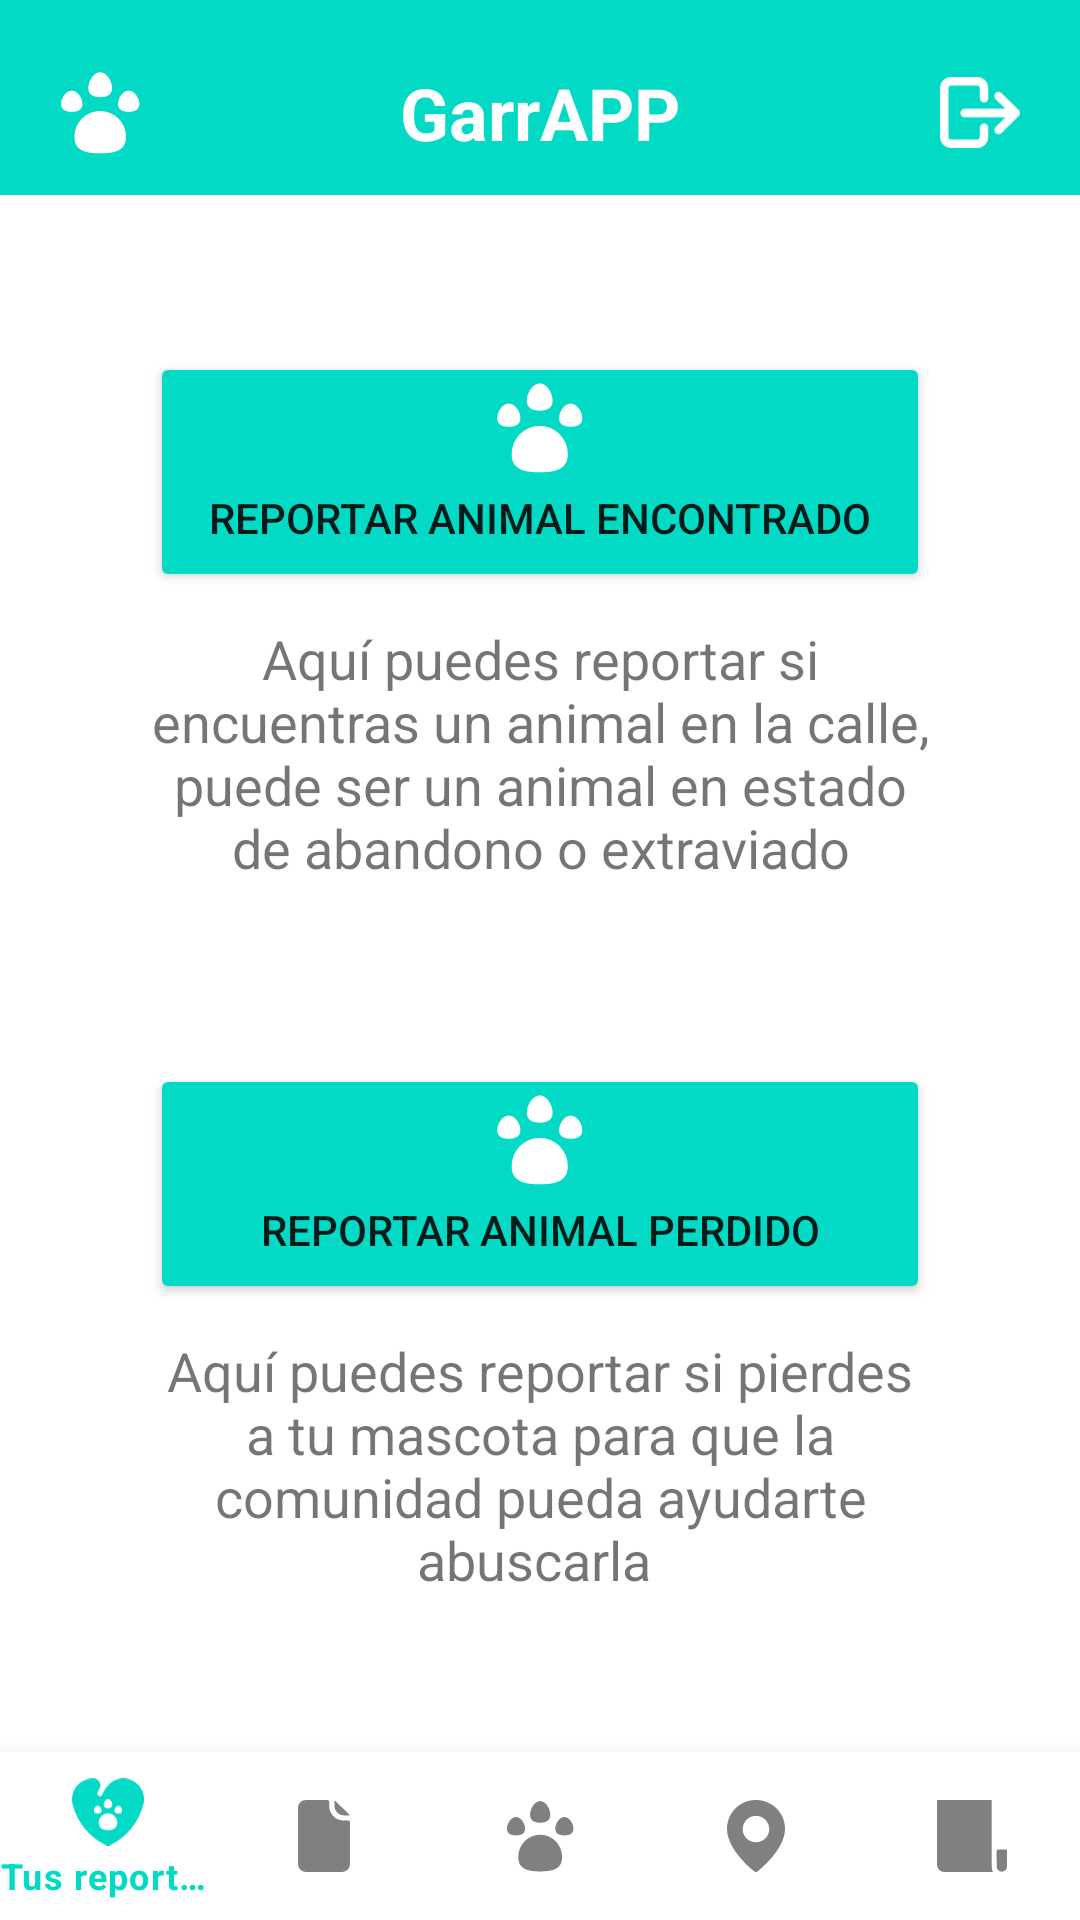

Reconstruct the res/layout file that produces this screen, plus the resources it refers to.
<!-- AndroidManifest.xml: application theme Theme.GarrAPP -->
<!-- res/layout/activity_reportar.xml -->
<?xml version="1.0" encoding="utf-8"?>
<androidx.constraintlayout.widget.ConstraintLayout xmlns:android="http://schemas.android.com/apk/res/android"
    xmlns:app="http://schemas.android.com/apk/res-auto"
    xmlns:tools="http://schemas.android.com/tools"
    android:layout_width="match_parent"
    android:layout_height="match_parent"
    tools:context=".ReportarActivity">

    <LinearLayout
        android:id="@+id/barraSuperior"
        android:layout_width="match_parent"
        android:layout_height="65dp"
        android:background="@color/custom"
        android:orientation="horizontal"
        android:paddingTop="10dp"
        app:layout_constraintEnd_toEndOf="parent"
        app:layout_constraintStart_toStartOf="parent"
        app:layout_constraintTop_toTopOf="parent">

        <ImageButton
            android:id="@+id/imageButton3"
            android:layout_width="0dp"
            android:layout_height="match_parent"
            android:layout_weight="1"
            android:backgroundTint="@color/nada"
            android:paddingHorizontal="20dp"
            android:scaleType="fitCenter"
            app:srcCompat="@drawable/ic_logo"
            app:tint="@color/white" />

        <TextView
            android:id="@+id/textView"
            android:layout_width="wrap_content"
            android:layout_height="match_parent"
            android:layout_weight="2"
            android:gravity="center"
            android:text="@string/app_name"
            android:textColor="@color/white"
            android:textSize="24sp"
            android:textStyle="bold" />

        <ImageButton
            android:id="@+id/imageSalir"
            android:layout_width="0dp"
            android:layout_height="match_parent"
            android:layout_weight="1"
            android:backgroundTint="@color/nada"
            android:paddingHorizontal="20dp"
            android:scaleType="fitCenter"
            android:onClick="Salir"
            app:srcCompat="@drawable/ic_logout"
            app:tint="@color/white" />

    </LinearLayout>

    <LinearLayout
        android:layout_width="match_parent"
        android:layout_height="wrap_content"
        android:gravity="center"
        android:orientation="vertical"
        android:padding="50dp"
        app:layout_constraintBottom_toTopOf="@+id/bottom_nav"
        app:layout_constraintEnd_toEndOf="parent"
        app:layout_constraintStart_toStartOf="parent"
        app:layout_constraintTop_toBottomOf="@+id/barraSuperior">

        <Button
            android:id="@+id/button4"
            android:onClick="AnimalEncontradoPressed"
            android:layout_width="match_parent"
            android:layout_height="80dp"
            android:backgroundTint="@color/custom"
            android:drawableTop="@drawable/ic_logo"
            android:drawablePadding="0dp"
            android:drawableTint="@color/white"
            android:text="Reportar animal encontrado" />

        <TextView
            android:id="@+id/textView3"
            android:layout_width="wrap_content"
            android:layout_height="wrap_content"
            android:layout_marginTop="10dp"
            android:layout_marginBottom="30dp"
            android:text="Aquí puedes reportar si encuentras un animal en la calle, puede ser un animal en estado de abandono o extraviado"
            android:textAlignment="center"
            android:textSize="18sp" />

        <Button
            android:id="@+id/button5"
            android:onClick="AnimalPerdidoPressed"
            android:layout_width="match_parent"
            android:layout_height="80dp"
            android:layout_marginTop="30dp"
            android:backgroundTint="@color/custom"
            android:drawableTop="@drawable/ic_logo"
            android:drawablePadding="0dp"
            android:drawableTint="@color/white"
            android:text="Reportar animal perdido" />

        <TextView
            android:id="@+id/textView4"
            android:layout_width="wrap_content"
            android:layout_height="wrap_content"
            android:layout_marginTop="10dp"
            android:text="Aquí puedes reportar si pierdes a tu mascota para que la comunidad pueda ayudarte abuscarla "
            android:textAlignment="center"
            android:textSize="18sp" />

    </LinearLayout>

    <com.google.android.material.bottomnavigation.BottomNavigationView
        android:id="@+id/bottom_nav"
        android:layout_width="match_parent"
        android:layout_height="wrap_content"
        app:itemBackground="@color/white"
        app:itemIconTint="@drawable/selector"
        app:itemTextColor="@drawable/selector"
        app:layout_constraintBottom_toBottomOf="parent"

        app:layout_constraintEnd_toEndOf="parent"
        app:layout_constraintStart_toStartOf="parent"
        app:menu="@menu/menu" />



</androidx.constraintlayout.widget.ConstraintLayout>
<!-- resources referenced by this layout -->
<resources>
  <color name="custom">#03DAC5</color>
  <color name="nada">#00FFFFFF</color>
  <color name="white">#FFFFFFFF</color>
  <!-- drawable ic_logout (drawable) -->
  <vector xmlns:android="http://schemas.android.com/apk/res/android"
      android:width="75.843315dp"
      android:height="67dp"
      android:viewportWidth="75.843315"
      android:viewportHeight="67">
    <path
        android:fillColor="#FF000000"
        android:pathData="m10,67h25.8a10,10 0,0 0,10 -10v-9a4,4 0,1 0,-8 0v9a2,2 0,0 1,-2 2H10A2,2 0,0 1,8 57V10a2,2 0,0 1,2 -2h25.8a2,2 0,0 1,2 2v10a4,4 0,0 0,8 0V10A10,10 0,0 0,35.8 0H10A10,10 0,0 0,0 10v47a10,10 0,0 0,10 10z"/>
    <path
        android:fillColor="#FF000000"
        android:pathData="m58.31,15.05a4.0023,4.0023 0,0 0,-5.62 5.7L62.07,30H23.31a4,4 0,0 0,0 8h38.77l-9.38,9.25a4.0023,4.0023 0,0 0,5.62 5.7l16.33,-16.1a4,4 0,0 0,0 -5.7z"/>
  </vector>
  <!-- drawable selector (drawable) -->
  <?xml version="1.0" encoding="utf-8"?>
  <selector xmlns:android="http://schemas.android.com/apk/res/android">
      <item
          android:state_selected="true"
          android:drawable="@color/white"
          android:color = "@color/custom" />
  
      <item
          android:state_selected="false"
          android:color = "@color/gris" />
  </selector>
  <string name="app_name">GarrAPP</string>
  <style name="Theme.GarrAPP" parent="Theme.MaterialComponents.DayNight.NoActionBar">
          
          <item name="colorPrimary">@color/teal_200</item>
          <item name="colorPrimaryVariant">@color/teal_700</item>
          <item name="colorOnPrimary">@color/white</item>
          
          <item name="colorSecondary">@color/teal_200</item>
          <item name="colorSecondaryVariant">@color/teal_700</item>
          <item name="colorOnSecondary">@color/black</item>
          
          <item name="android:statusBarColor" tools:targetApi="l">?attr/colorPrimaryVariant</item>
          
      </style>
  <color name="gris">#FF808080</color>
  <color name="teal_200">#FF03DAC5</color>
  <color name="teal_700">#FF018786</color>
  <color name="black">#FF000000</color>
</resources>
